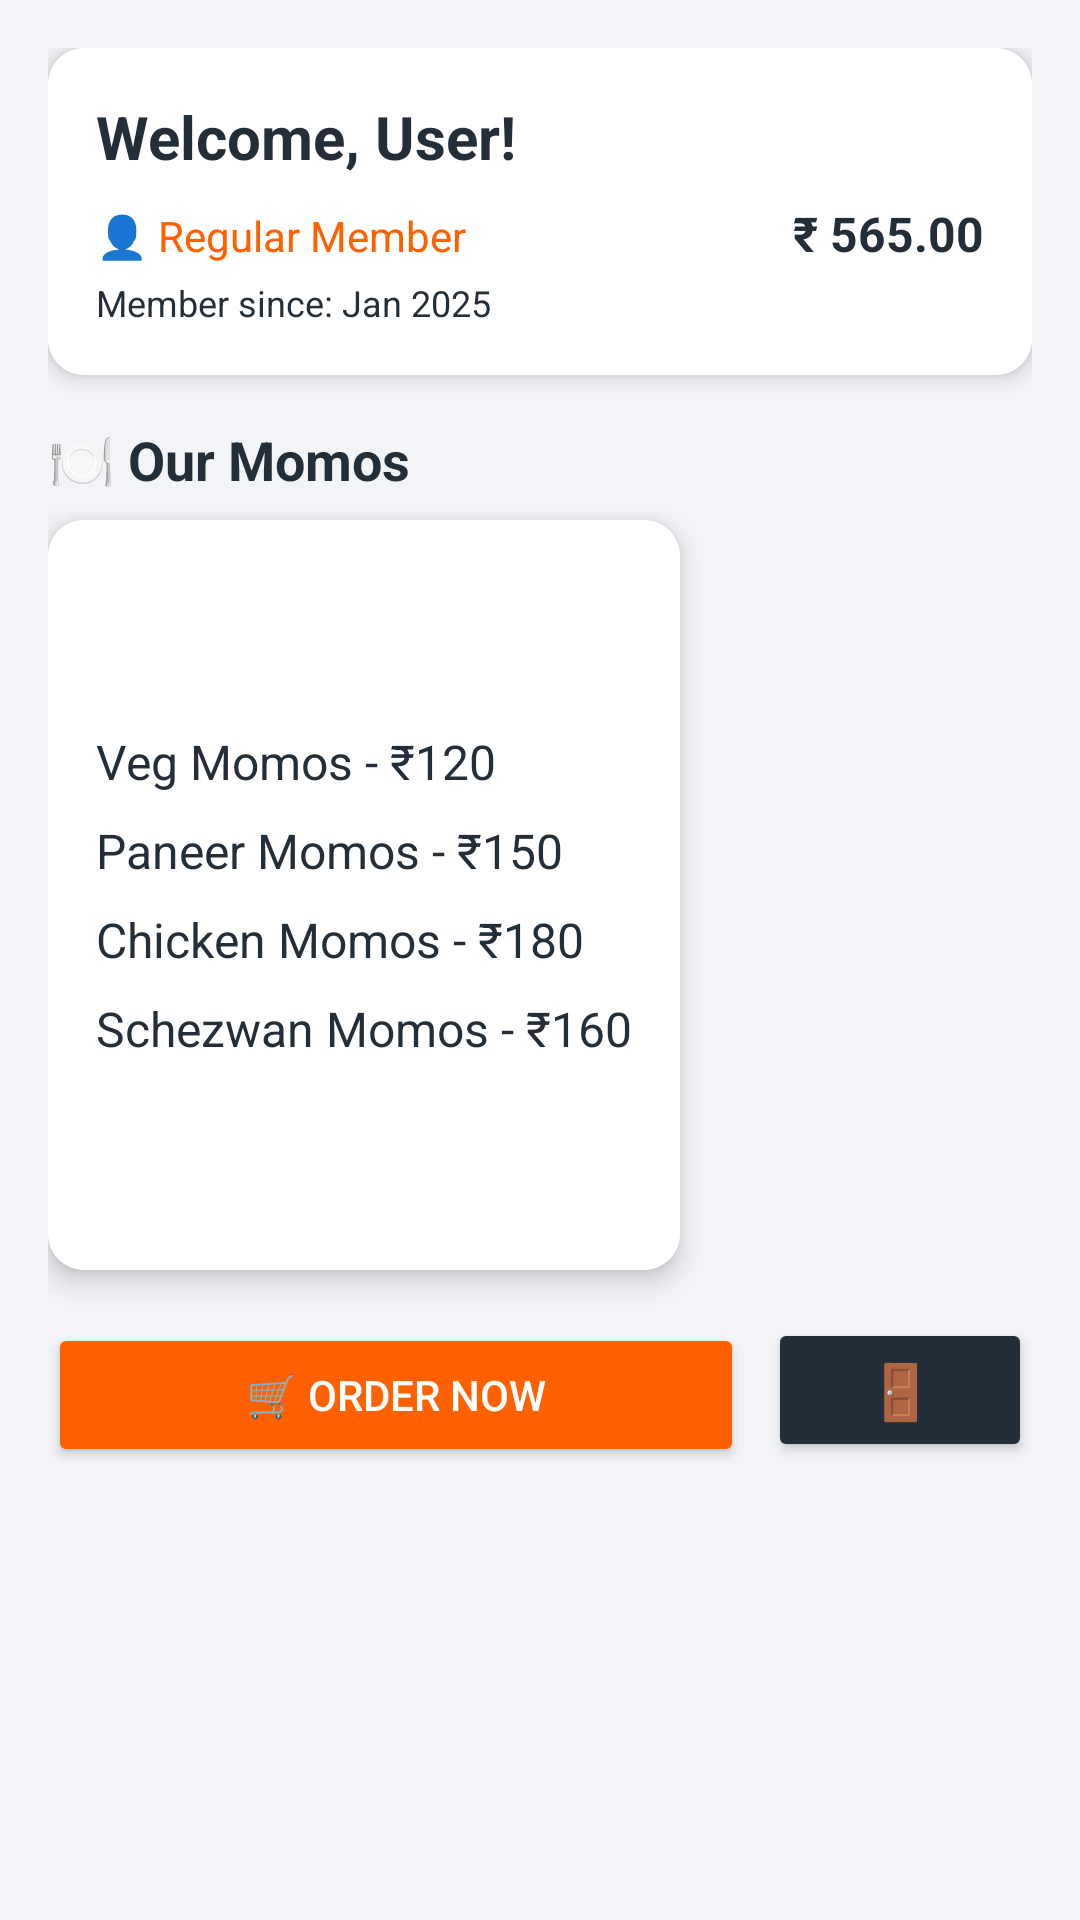

Android layout source for this screen:
<!-- AndroidManifest.xml: application theme Theme.MomoFactory -->
<!-- res/layout/activity_dashboard.xml -->
<?xml version="1.0" encoding="utf-8"?>
<ScrollView xmlns:android="http://schemas.android.com/apk/res/android"
    xmlns:app="http://schemas.android.com/apk/res-auto"
    android:layout_width="match_parent"
    android:layout_height="match_parent">

    <LinearLayout
        android:layout_width="match_parent"
        android:layout_height="match_parent"
        android:background="@color/light_gray"
        android:orientation="vertical"
        android:padding="16dp">

    <androidx.cardview.widget.CardView
        android:layout_width="match_parent"
        android:layout_height="wrap_content"
        android:layout_marginBottom="16dp"
        app:cardCornerRadius="12dp"
        app:cardElevation="4dp">

        <LinearLayout
            android:layout_width="match_parent"
            android:layout_height="wrap_content"
            android:background="@color/white"
            android:orientation="vertical"
            android:padding="16dp">

            <TextView
                android:id="@+id/tvWelcome"
                android:layout_width="wrap_content"
                android:layout_height="wrap_content"
                android:text="Welcome, User!"
                android:textColor="@color/dark"
                android:textSize="20sp"
                android:textStyle="bold" />

            <LinearLayout
                android:layout_width="match_parent"
                android:layout_height="wrap_content"
                android:layout_marginTop="8dp"
                android:orientation="horizontal">

                <TextView
                    android:id="@+id/tvUserType"
                    android:layout_width="0dp"
                    android:layout_height="wrap_content"
                    android:layout_weight="1"
                    android:text="👤 Regular Member"
                    android:textColor="@color/primary"
                    android:textSize="14sp" />

                <TextView
                    android:id="@+id/tvWalletBalance"
                    android:layout_width="wrap_content"
                    android:layout_height="wrap_content"
                    android:text="₹ 565.00"
                    android:textColor="@color/dark"
                    android:textSize="16sp"
                    android:textStyle="bold" />
            </LinearLayout>

            <TextView
                android:id="@+id/tvMemberSince"
                android:layout_width="wrap_content"
                android:layout_height="wrap_content"
                android:layout_marginTop="4dp"
                android:text="Member since: Jan 2025"
                android:textColor="@color/dark"
                android:textSize="12sp" />

        </LinearLayout>
    </androidx.cardview.widget.CardView>

    <TextView
        android:layout_width="wrap_content"
        android:layout_height="wrap_content"
        android:layout_marginBottom="8dp"
        android:text="🍽️ Our Momos"
        android:textColor="@color/dark"
        android:textSize="18sp"
        android:textStyle="bold" />

    <androidx.cardview.widget.CardView
        android:layout_width="wrap_content"
        android:layout_height="0dp"
        android:layout_weight="1"
        app:cardCornerRadius="12dp"
        app:cardElevation="5dp">
        <LinearLayout
            android:layout_width="wrap_content"
            android:layout_height="250dp"
            android:orientation="horizontal">
        <LinearLayout
            android:layout_width="match_parent"
            android:layout_height="match_parent"
            android:background="@color/white"
            android:gravity="center|start"
            android:orientation="vertical"
            android:padding="16dp">

            <TextView
                android:layout_width="wrap_content"
                android:layout_height="wrap_content"
                android:text="Veg Momos - ₹120"
                android:textColor="@color/dark"
                android:textSize="16sp" />

            <TextView
                android:layout_width="wrap_content"
                android:layout_height="wrap_content"
                android:layout_marginTop="8dp"
                android:text="Paneer Momos - ₹150"
                android:textColor="@color/dark"
                android:textSize="16sp" />

            <TextView
                android:layout_width="wrap_content"
                android:layout_height="wrap_content"
                android:layout_marginTop="8dp"
                android:text="Chicken Momos - ₹180"
                android:textColor="@color/dark"
                android:textSize="16sp" />

            <TextView
                android:layout_width="wrap_content"
                android:layout_height="wrap_content"
                android:layout_marginTop="8dp"
                android:text="Schezwan Momos - ₹160"
                android:textColor="@color/dark"
                android:textSize="16sp" />

        </LinearLayout>
            <ImageView
                android:layout_width="wrap_content"
                android:layout_height="wrap_content"
                android:scaleType="fitXY"
                android:src="@drawable/img"/>
        </LinearLayout>
    </androidx.cardview.widget.CardView>

    <LinearLayout
        android:layout_width="match_parent"
        android:layout_height="wrap_content"
        android:layout_marginTop="16dp"
        android:orientation="horizontal">

        <Button
            android:id="@+id/btnOrder"
            android:layout_width="0dp"
            android:layout_height="48dp"
            android:layout_marginEnd="8dp"
            android:layout_weight="1"
            android:backgroundTint="@color/primary"
            android:text="🛒 Order Now"
            android:textColor="@color/white"
            android:textSize="14sp"
            app:cornerRadius="8dp" />

        <Button
            android:id="@+id/btnLogout"
            android:layout_width="wrap_content"
            android:layout_height="48dp"
            android:backgroundTint="@color/dark"
            android:text="🚪"
            android:textColor="@color/white"
            android:textSize="18sp"
            app:cornerRadius="8dp" />

    </LinearLayout>
    </LinearLayout>
</ScrollView>
<!-- resources referenced by this layout -->
<resources>
  <color name="dark">#242E38</color>
  <color name="light_gray">#F2F4F7</color>
  <color name="primary">#FF6100</color>
  <color name="white">#FFFFFF</color>
  <style name="Theme.MomoFactory" parent="Theme.MaterialComponents.DayNight.NoActionBar">
          <item name="colorPrimary">@color/primary</item>
          <item name="colorPrimaryVariant">@color/primary_dark</item>
          <item name="colorOnPrimary">@color/white</item>
          <item name="colorSecondary">@color/dark</item>
          <item name="colorOnSecondary">@color/white</item>
          <item name="android:statusBarColor">@color/dark</item>
          <item name="android:windowBackground">@color/light_gray</item>
      </style>
  <color name="primary_dark">#E05500</color>
</resources>
